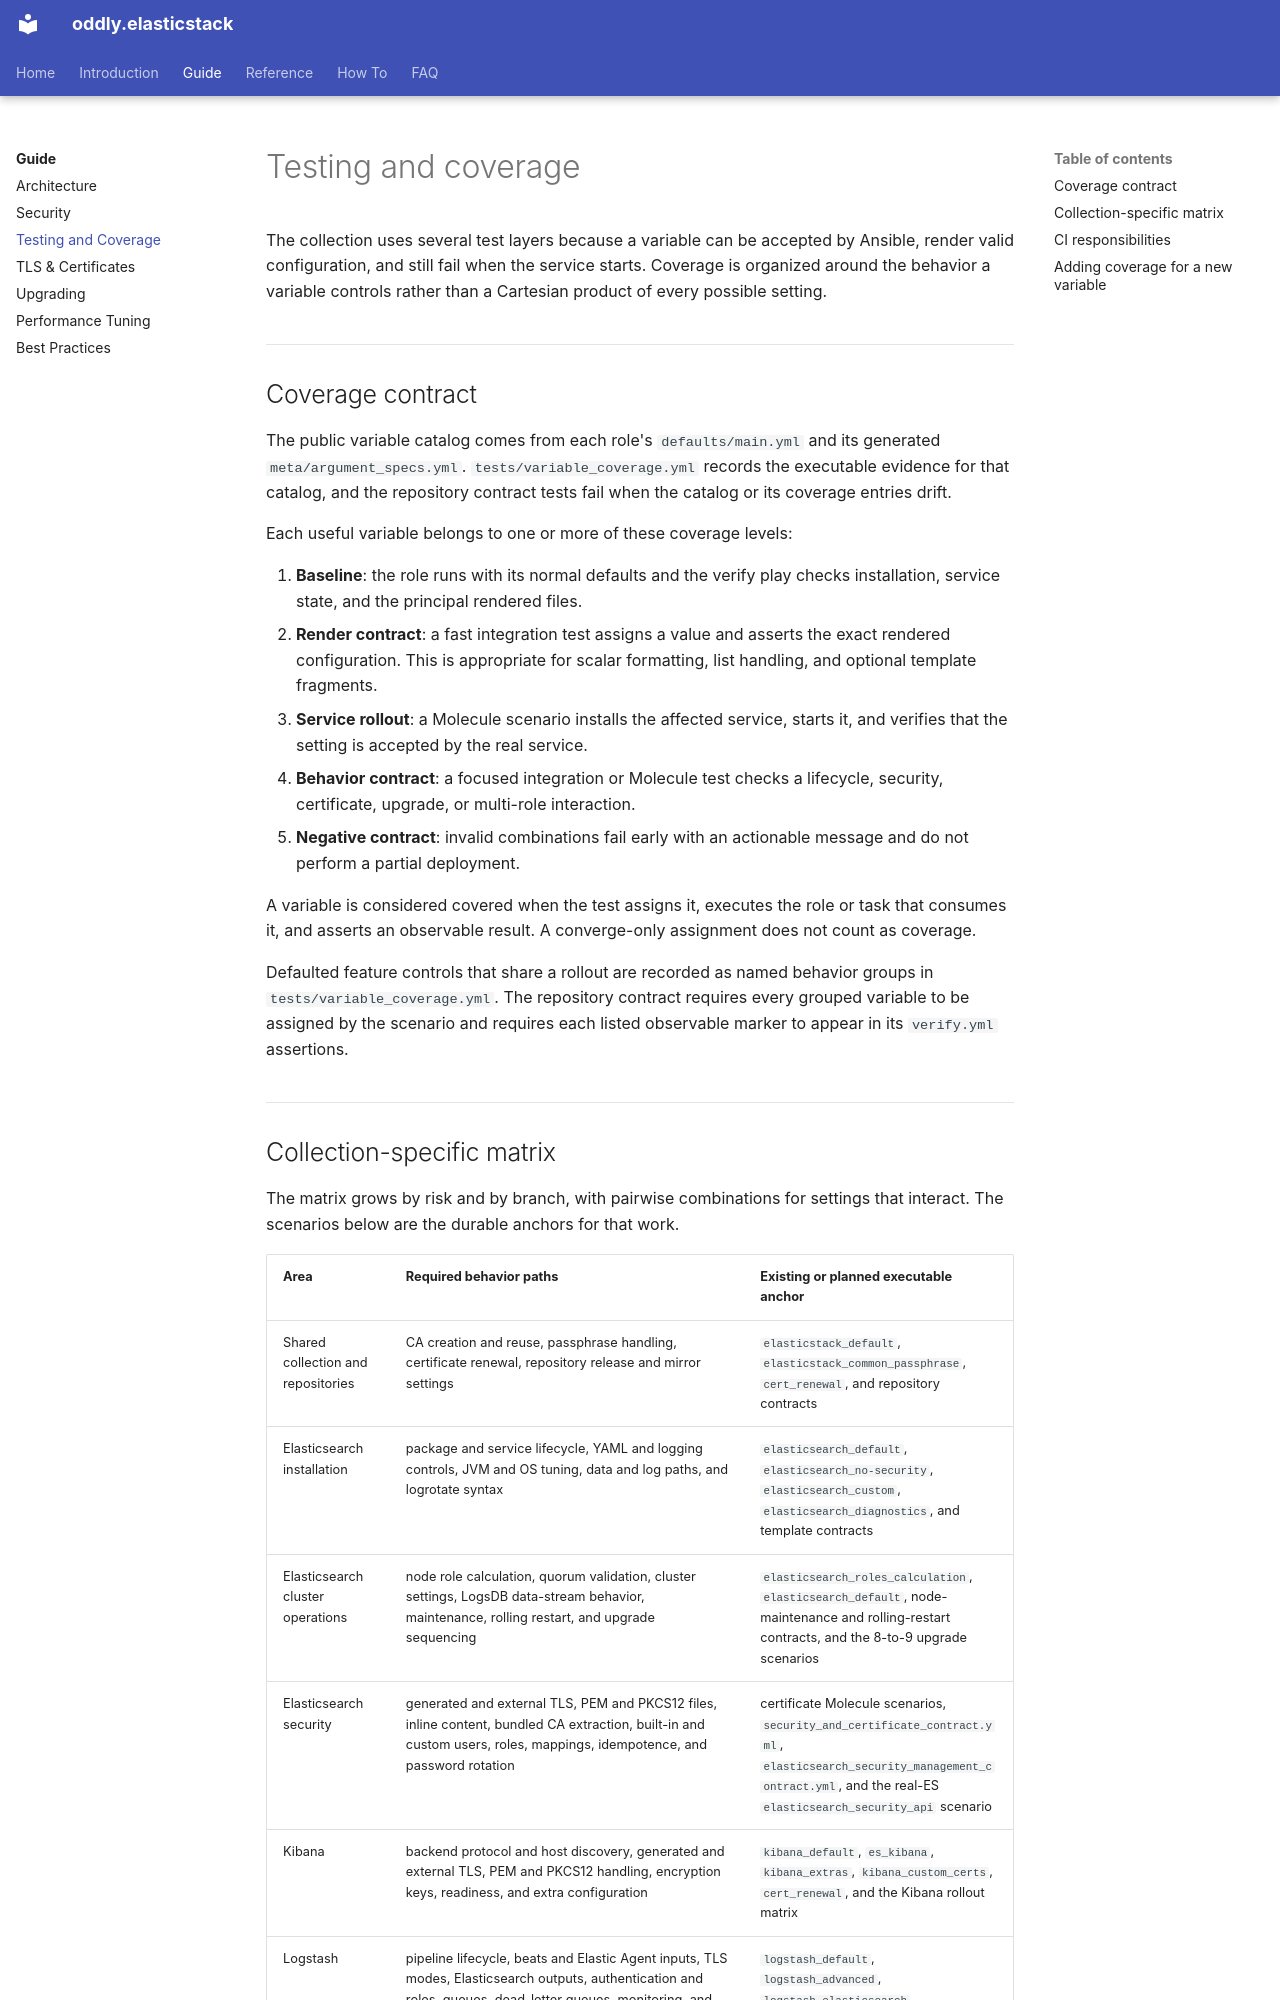

repository: Oddly/elasticstack · page: guide/testing/index.html · generator: mkdocs

# Testing and coverage

The collection uses several test layers because a variable can be accepted by
Ansible, render valid configuration, and still fail when the service starts.
Coverage is organized around the behavior a variable controls rather than a
Cartesian product of every possible setting.

## Coverage contract

The public variable catalog comes from each role's `defaults/main.yml` and its
generated `meta/argument_specs.yml`. `tests/variable_coverage.yml` records the
executable evidence for that catalog, and the repository contract tests fail
when the catalog or its coverage entries drift.

Each useful variable belongs to one or more of these coverage levels:

1. **Baseline**: the role runs with its normal defaults and the verify play
   checks installation, service state, and the principal rendered files.
2. **Render contract**: a fast integration test assigns a value and asserts the
   exact rendered configuration. This is appropriate for scalar formatting,
   list handling, and optional template fragments.
3. **Service rollout**: a Molecule scenario installs the affected service,
   starts it, and verifies that the setting is accepted by the real service.
4. **Behavior contract**: a focused integration or Molecule test checks a
   lifecycle, security, certificate, upgrade, or multi-role interaction.
5. **Negative contract**: invalid combinations fail early with an actionable
   message and do not perform a partial deployment.

A variable is considered covered when the test assigns it, executes the role
or task that consumes it, and asserts an observable result. A converge-only
assignment does not count as coverage.

Defaulted feature controls that share a rollout are recorded as named behavior
groups in `tests/variable_coverage.yml`. The repository contract requires every
grouped variable to be assigned by the scenario and requires each listed
observable marker to appear in its `verify.yml` assertions.
